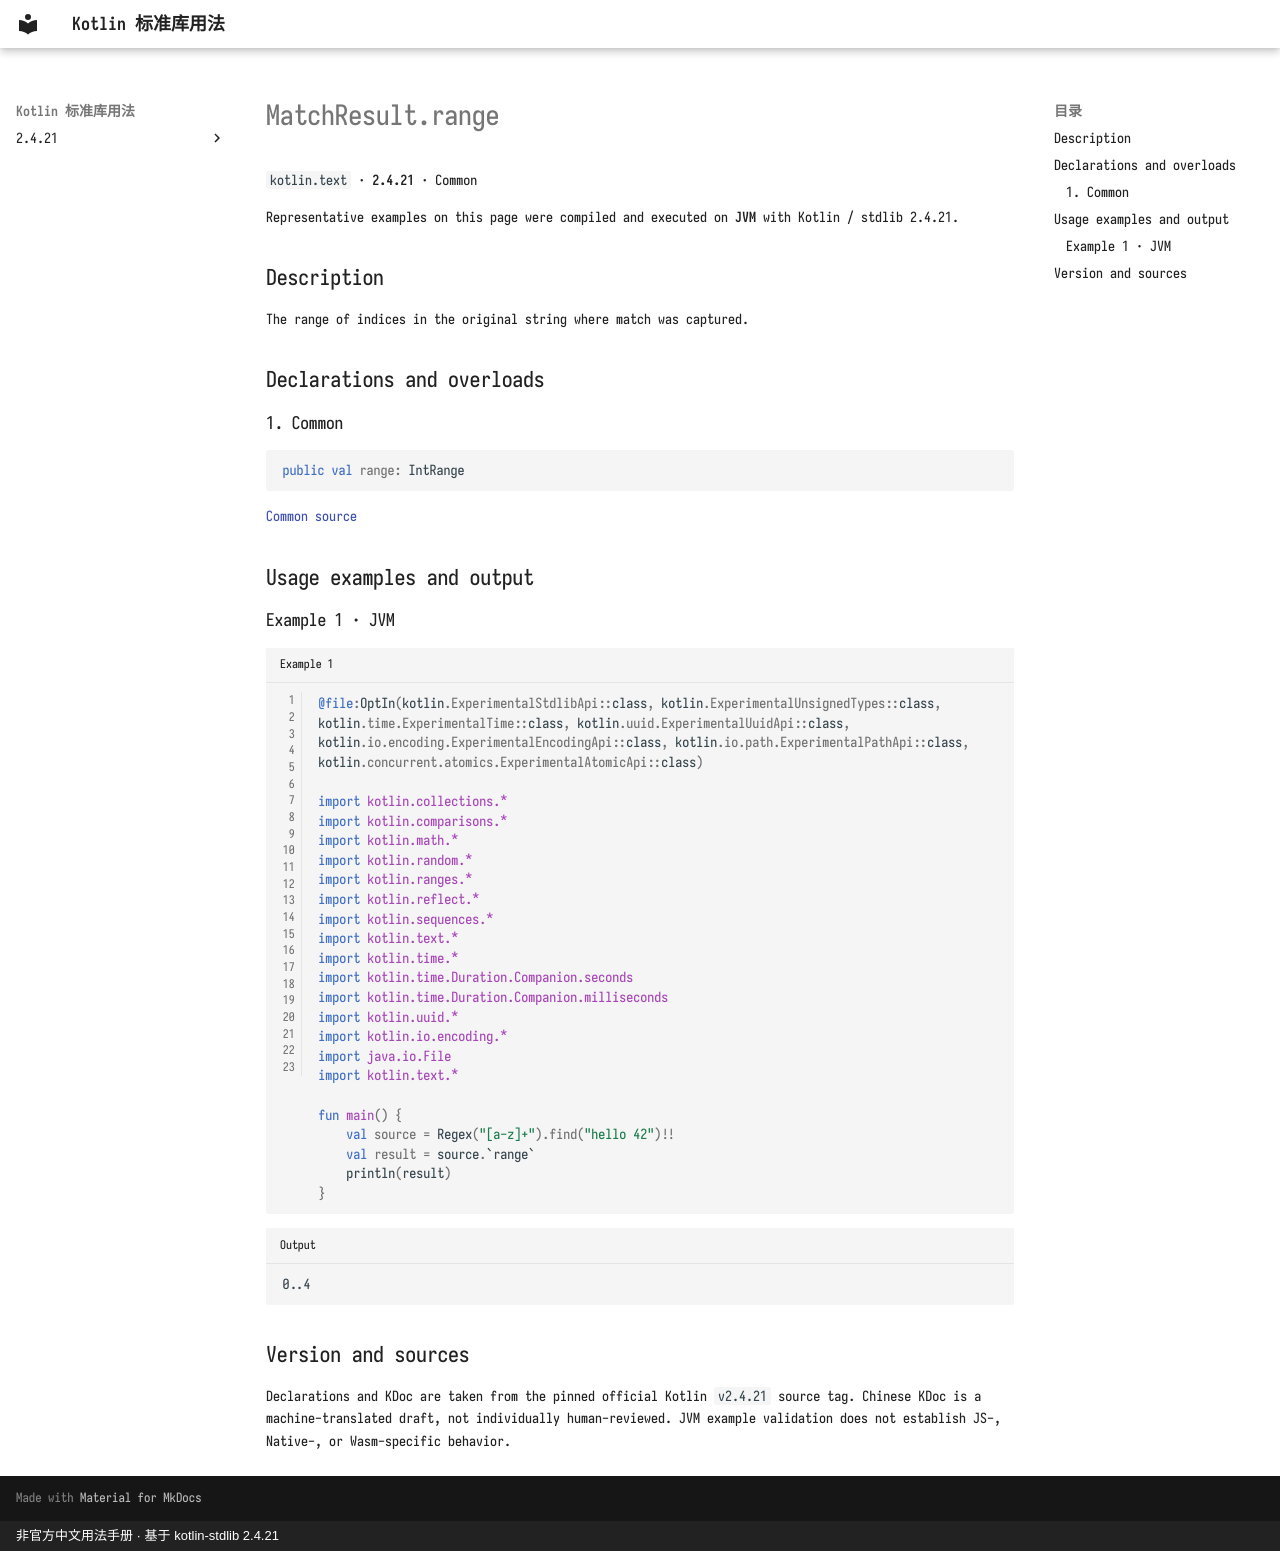

repository: oooooooko/kotlin-stdlib-docs · page: en/api/kotlin.text/matchresult-range--15168670/index.html · generator: mkdocs · copyright: 非官方中文用法手册 · 基于 kotlin-stdlib 2.4.21

# MatchResult.range

`kotlin.text` · **2.4.21** · Common

Representative examples on this page were compiled and executed on **JVM** with Kotlin / stdlib 2.4.21.

## Description

The range of indices in the original string where match was captured.

## Declarations and overloads

### 1. Common

```kotlin
public val range: IntRange
```

[Common source](https://github.com/JetBrains/kotlin/blob/v2.4.21/libraries/stdlib/src/kotlin/text/regex/MatchResult.kt#L49)

## Usage examples and output

### Example 1 · JVM

```kotlin title="Example 1" linenums="1"
@file:OptIn(kotlin.ExperimentalStdlibApi::class, kotlin.ExperimentalUnsignedTypes::class, kotlin.time.ExperimentalTime::class, kotlin.uuid.ExperimentalUuidApi::class, kotlin.io.encoding.ExperimentalEncodingApi::class, kotlin.io.path.ExperimentalPathApi::class, kotlin.concurrent.atomics.ExperimentalAtomicApi::class)

import kotlin.collections.*
import kotlin.comparisons.*
import kotlin.math.*
import kotlin.random.*
import kotlin.ranges.*
import kotlin.reflect.*
import kotlin.sequences.*
import kotlin.text.*
import kotlin.time.*
import kotlin.time.Duration.Companion.seconds
import kotlin.time.Duration.Companion.milliseconds
import kotlin.uuid.*
import kotlin.io.encoding.*
import java.io.File
import kotlin.text.*

fun main() {
    val source = Regex("[a-z]+").find("hello 42")!!
    val result = source.`range`
    println(result)
}
```

```text title="Output"
0..4
```

## Version and sources

Declarations and KDoc are taken from the pinned official Kotlin `v2.4.21` source tag. Chinese KDoc is a machine-translated draft, not individually human-reviewed. JVM example validation does not establish JS-, Native-, or Wasm-specific behavior.
